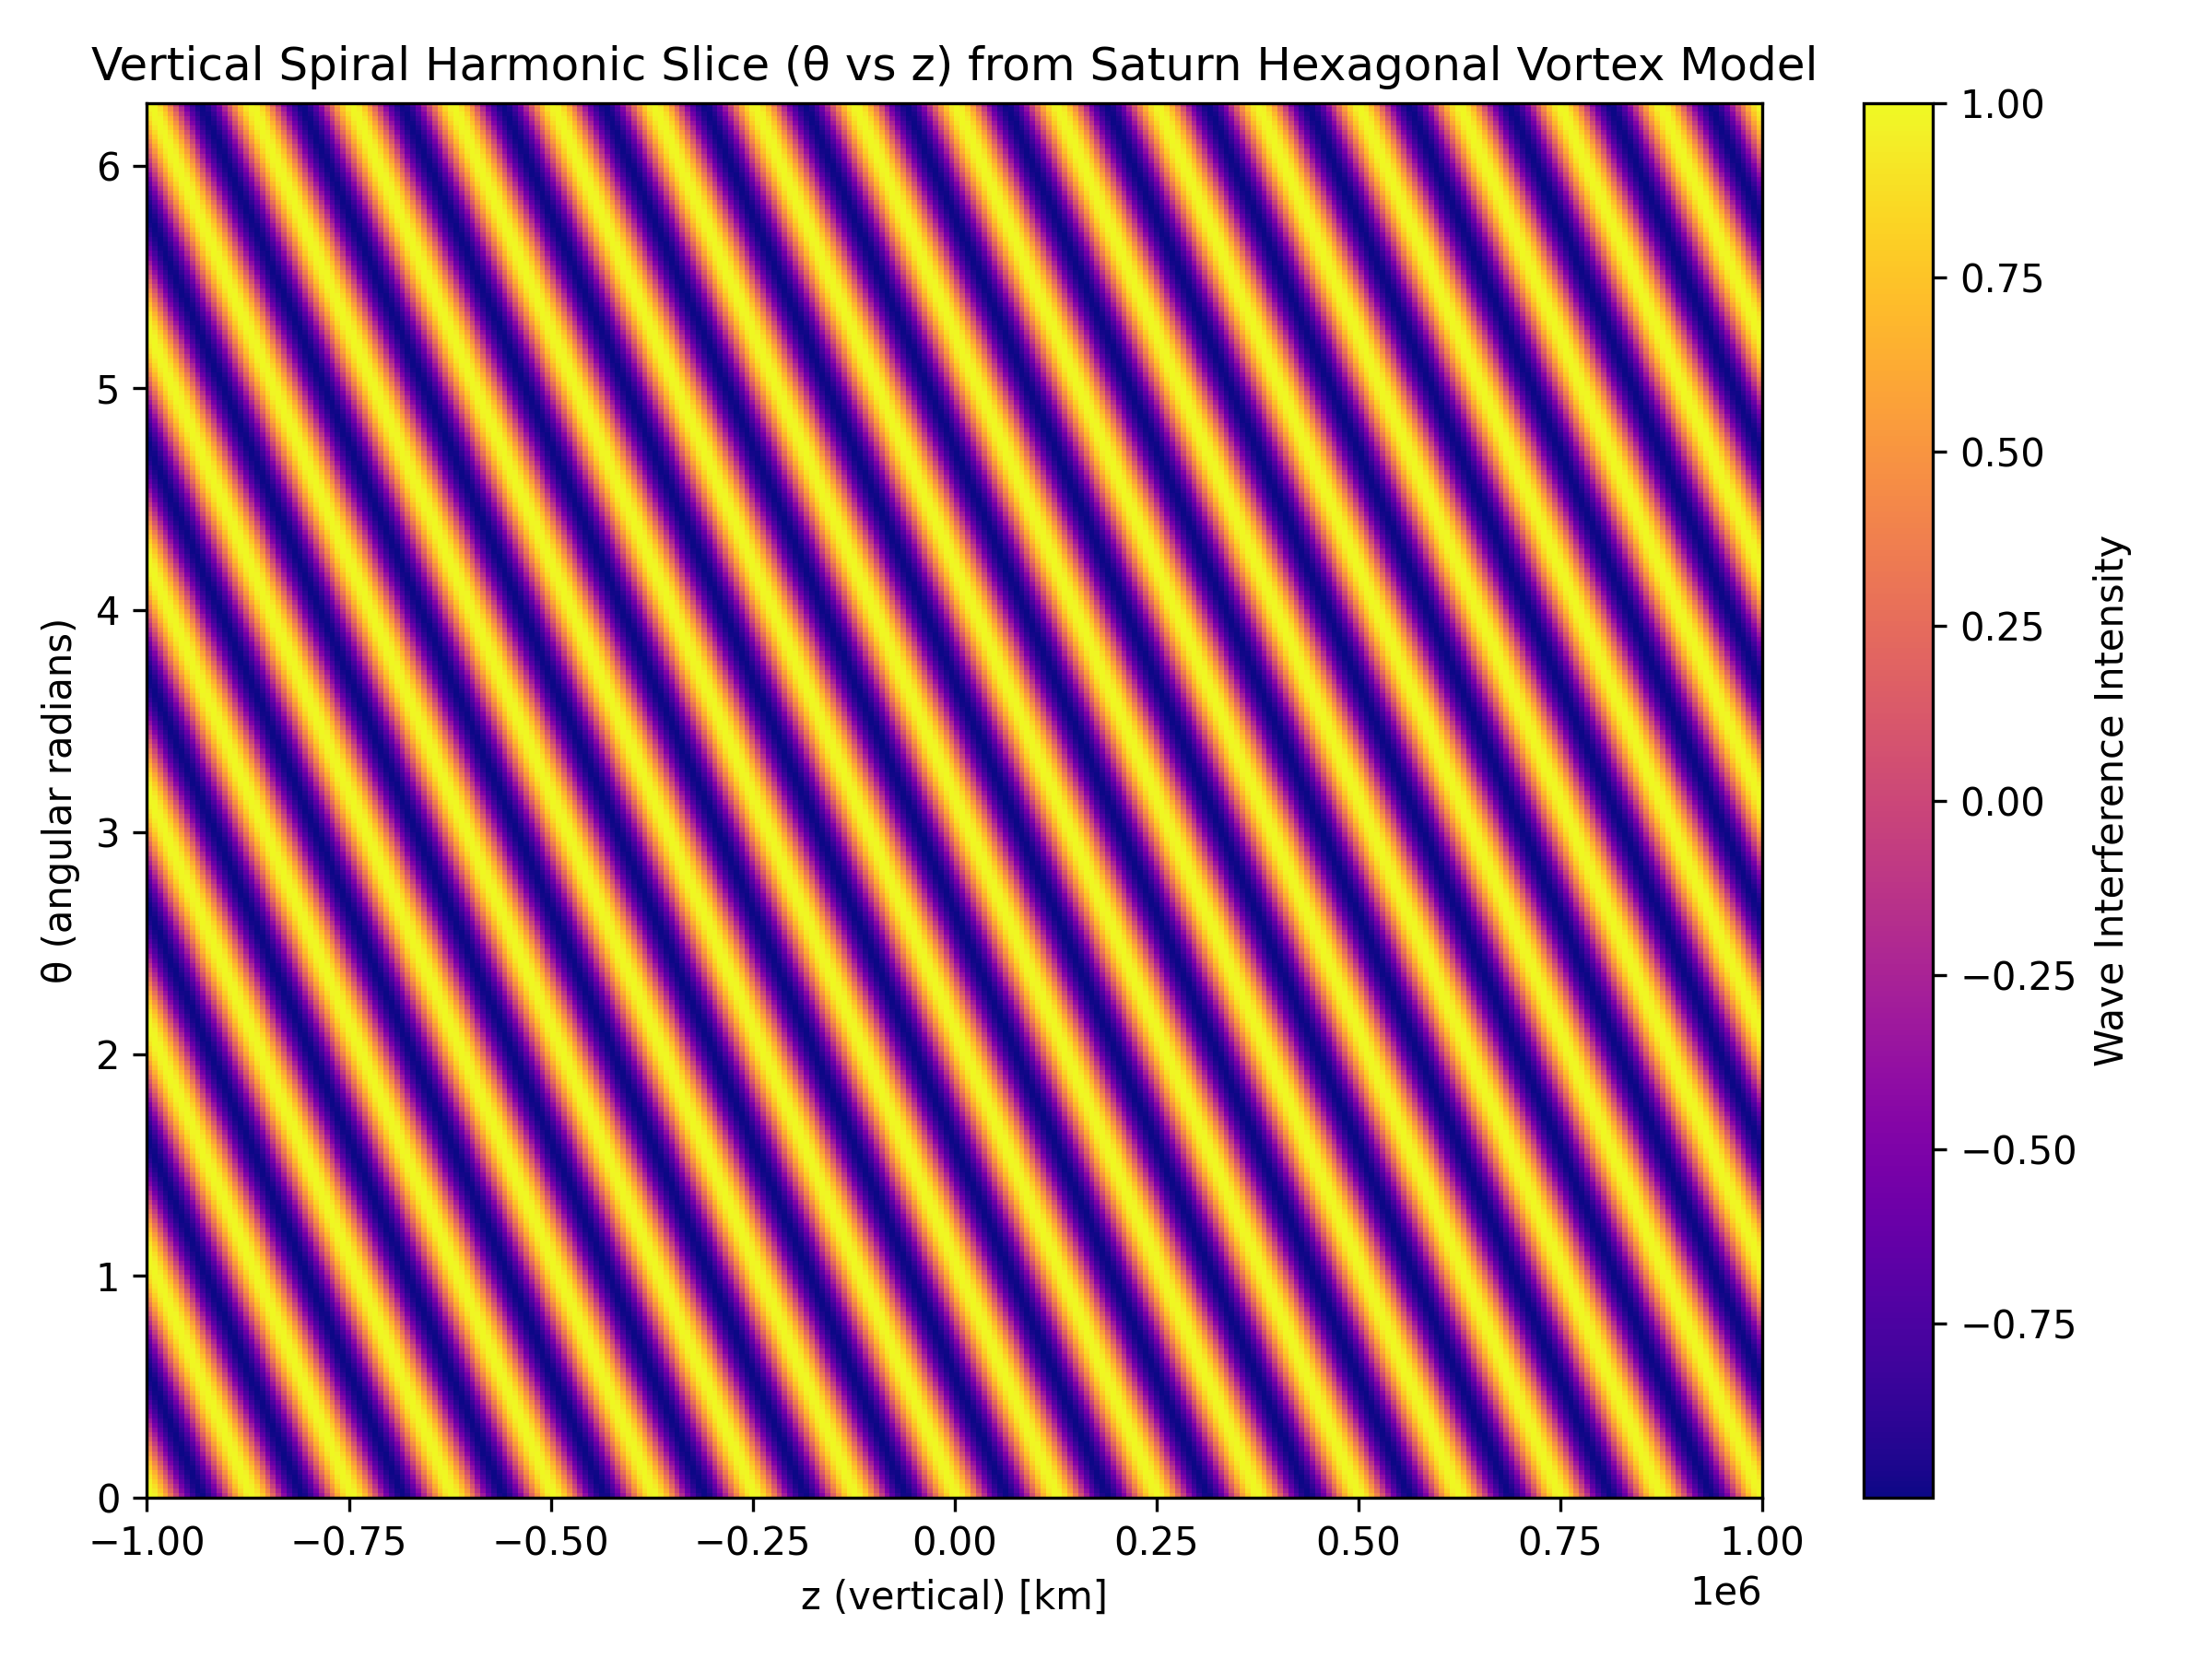

Here is the Python script that generated this plot:
import numpy as np
import matplotlib.pyplot as plt

# Grid dimensions
r_max = 4e6  # 4000 km
z_max = 1e6  # Vertical extent of vortex (1,000 km up/down)
points = 300  # Resolution

# Generate 3D cylindrical coordinates
r = np.linspace(0, r_max, points)
theta = np.linspace(0, 2 * np.pi, points)
z = np.linspace(-z_max, z_max, points)
R, THETA, Z = np.meshgrid(r, theta, z, indexing='ij')

# Vortex harmonic parameters
n_symmetry = 6  # hexagonal symmetry
k_r = 2 * np.pi / (r_max / 10)  # radial frequency
k_z = 2 * np.pi / (z_max / 8)   # vertical frequency
phase_shift = np.pi / 2         # phase delay for spiral effect

# Create 3D vortex wave function
vortex = np.sin(n_symmetry * THETA + k_r * R - k_z * Z + phase_shift)

# Normalize to -1 to 1
vortex /= np.max(np.abs(vortex))

# Plot: Midplane slice (theta vs z at fixed radius)
plt.figure(figsize=(8, 6))
slice_idx = points // 2  # slice at midpoint in radius
plt.imshow(vortex[slice_idx, :, :], cmap='plasma', aspect='auto',
           extent=[-z_max, z_max, 0, 2 * np.pi])
plt.colorbar(label='Wave Interference Intensity')
plt.title("Vertical Spiral Harmonic Slice (θ vs z) from Saturn Hexagonal Vortex Model")
plt.xlabel("z (vertical) [km]")
plt.ylabel("θ (angular radians)")
plt.tight_layout()
plt.savefig("saturn_3dvortex_harmonic_model.png", dpi=300)
